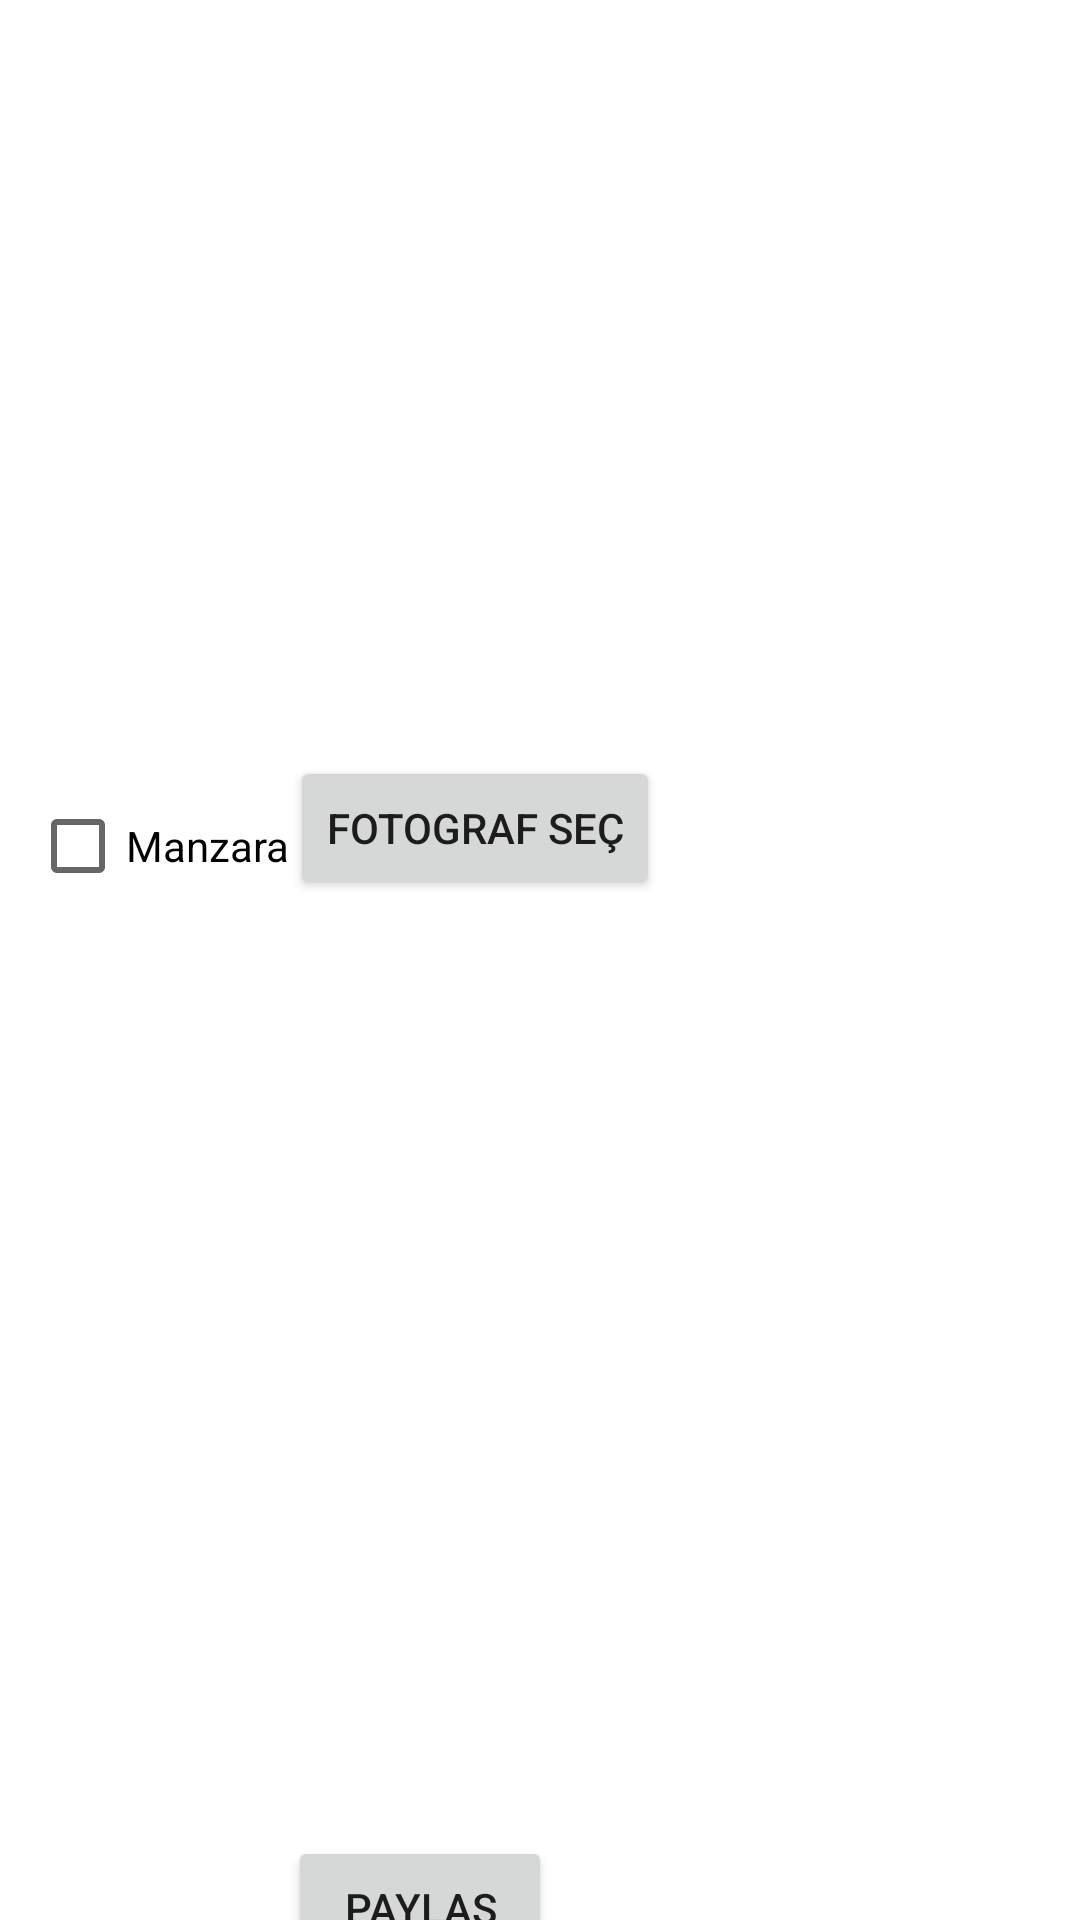

Android layout source for this screen:
<!-- AndroidManifest.xml: application theme Theme.Mobil2 -->
<!-- res/layout/fragment_photo.xml -->
<?xml version="1.0" encoding="utf-8"?>
<androidx.constraintlayout.widget.ConstraintLayout xmlns:android="http://schemas.android.com/apk/res/android"
    xmlns:app="http://schemas.android.com/apk/res-auto"
    xmlns:tools="http://schemas.android.com/tools"
    android:layout_width="match_parent"
    android:layout_height="match_parent"
    tools:context=".ui.photo.PhotoFragment">


    <Button
        android:id="@+id/button"
        android:layout_width="wrap_content"
        android:layout_height="wrap_content"
        android:layout_marginTop="252dp"
        android:layout_marginEnd="140dp"
        android:text="Fotograf Seç"
        app:layout_constraintEnd_toEndOf="parent"
        app:layout_constraintTop_toTopOf="parent" />

    <Button
        android:id="@+id/button2"
        android:layout_width="wrap_content"
        android:layout_height="wrap_content"
        android:layout_marginTop="612dp"
        android:layout_marginEnd="176dp"
        android:text="Paylaş"
        app:layout_constraintEnd_toEndOf="parent"
        app:layout_constraintTop_toTopOf="parent" />


    <ScrollView
        android:id="@+id/scrollView"
        android:layout_width="375dp"
        android:layout_height="353dp"
        android:contentDescription="labels"
        app:layout_constraintBottom_toBottomOf="parent"
        app:layout_constraintEnd_toEndOf="parent"
        app:layout_constraintHorizontal_bias="0.444"
        app:layout_constraintStart_toStartOf="parent"
        app:layout_constraintTop_toTopOf="parent"
        app:layout_constraintVertical_bias="0.833">

        <LinearLayout
            android:id="@+id/labelContainer"
            android:layout_width="match_parent"
            android:layout_height="wrap_content"
            android:orientation="vertical"
            android:padding="16dp">


            <CheckBox
                android:id="@+id/checkBox"
                android:layout_width="262dp"
                android:layout_height="54dp"
                android:layout_marginEnd="112dp"
                android:layout_marginBottom="316dp"
                android:text="Manzara"
                app:layout_constraintBottom_toBottomOf="parent"
                app:layout_constraintEnd_toEndOf="parent" />

            <CheckBox
                android:id="@+id/checkBox2"
                android:layout_width="267dp"
                android:layout_height="55dp"
                android:layout_marginEnd="112dp"
                android:layout_marginBottom="248dp"
                android:text="Futbol"
                app:layout_constraintBottom_toBottomOf="parent"
                app:layout_constraintEnd_toEndOf="parent" />


        </LinearLayout>
    </ScrollView>

    <ImageView
        android:id="@+id/imageView2"
        android:layout_width="193dp"
        android:layout_height="159dp"
        android:layout_marginTop="68dp"
        android:layout_marginEnd="124dp"
        android:src="@drawable/ic_menu_gallery"
        app:layout_constraintEnd_toEndOf="parent"
        app:layout_constraintTop_toTopOf="parent" />
</androidx.constraintlayout.widget.ConstraintLayout>
<!-- resources referenced by this layout -->
<resources>
  <style name="Theme.Mobil2" parent="Theme.MaterialComponents.DayNight.DarkActionBar">
          
          <item name="colorPrimary">@color/purple_500</item>
          <item name="colorPrimaryVariant">@color/purple_700</item>
          <item name="colorOnPrimary">@color/white</item>
          
          <item name="colorSecondary">@color/teal_200</item>
          <item name="colorSecondaryVariant">@color/teal_700</item>
          <item name="colorOnSecondary">@color/black</item>
          
          <item name="android:statusBarColor">?attr/colorPrimaryVariant</item>
          
      </style>
  <!-- not gathered from this repository: default colours our renderer supplied (Android Studio template values) -->
  <color name="purple_500">#FF6200EE</color>
  <color name="purple_700">#FF3700B3</color>
  <color name="teal_200">#FF03DAC5</color>
  <color name="teal_700">#FF018786</color>
  <color name="black">#FF000000</color>
  <color name="white">#FFFFFFFF</color>
</resources>
